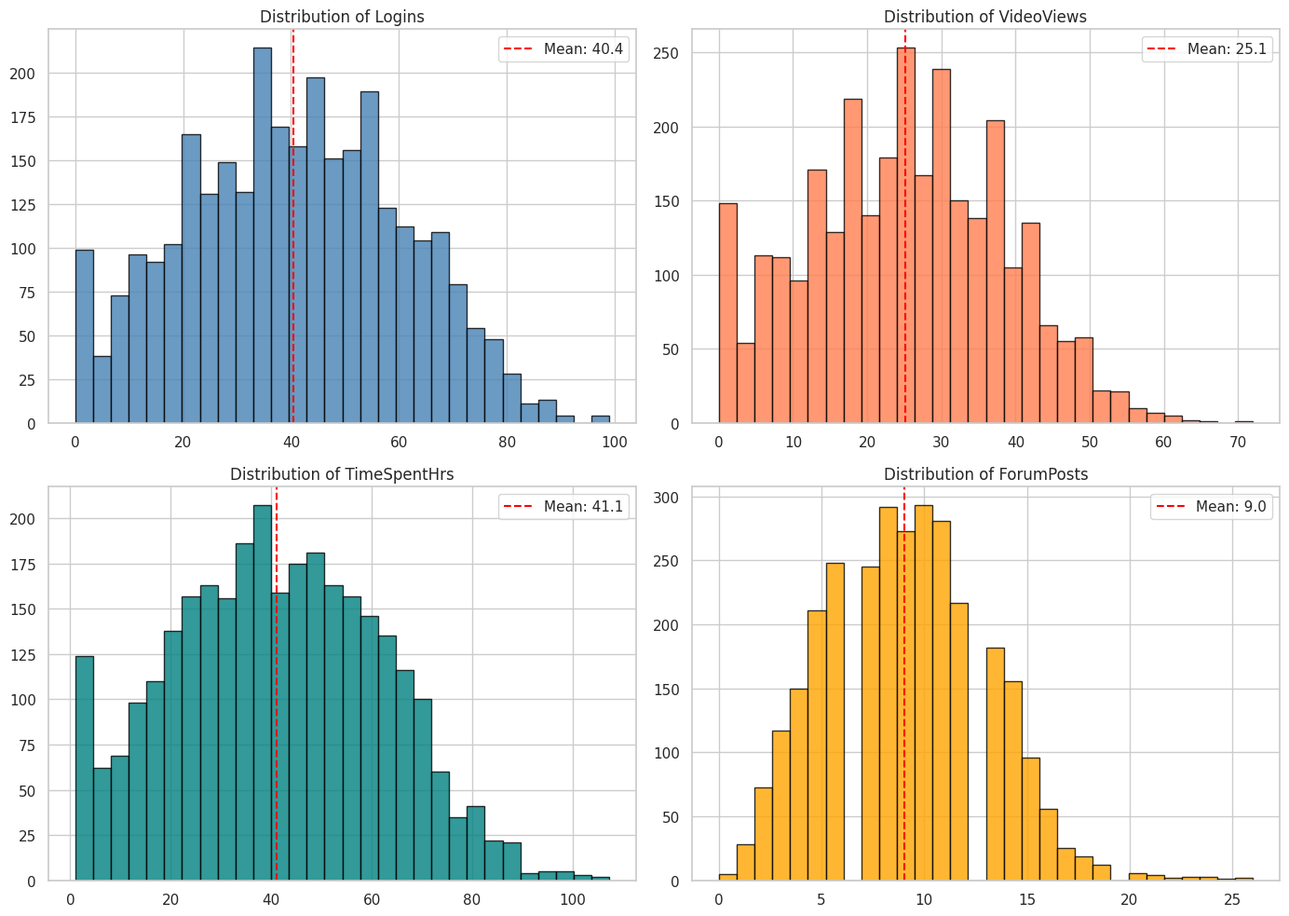
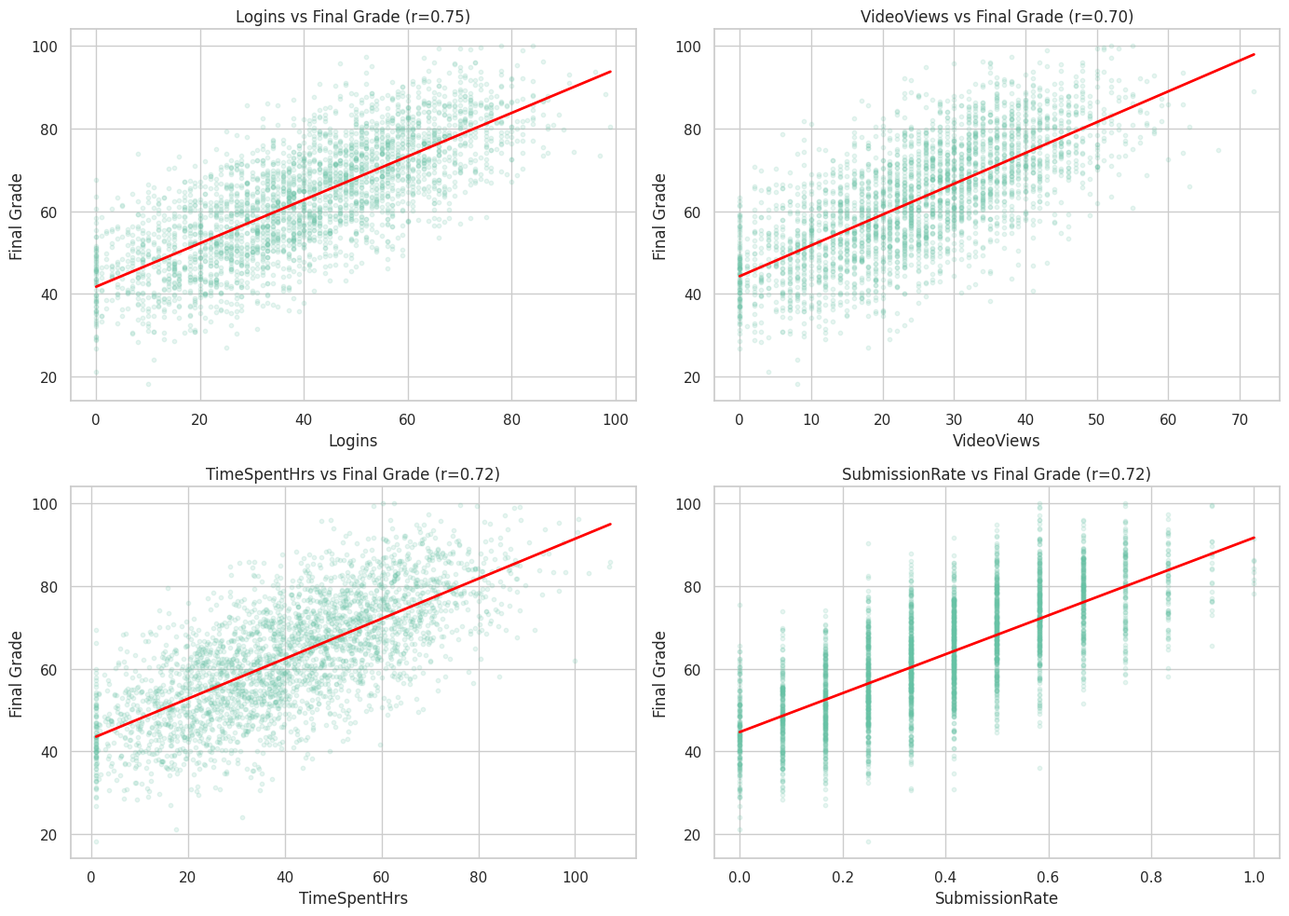
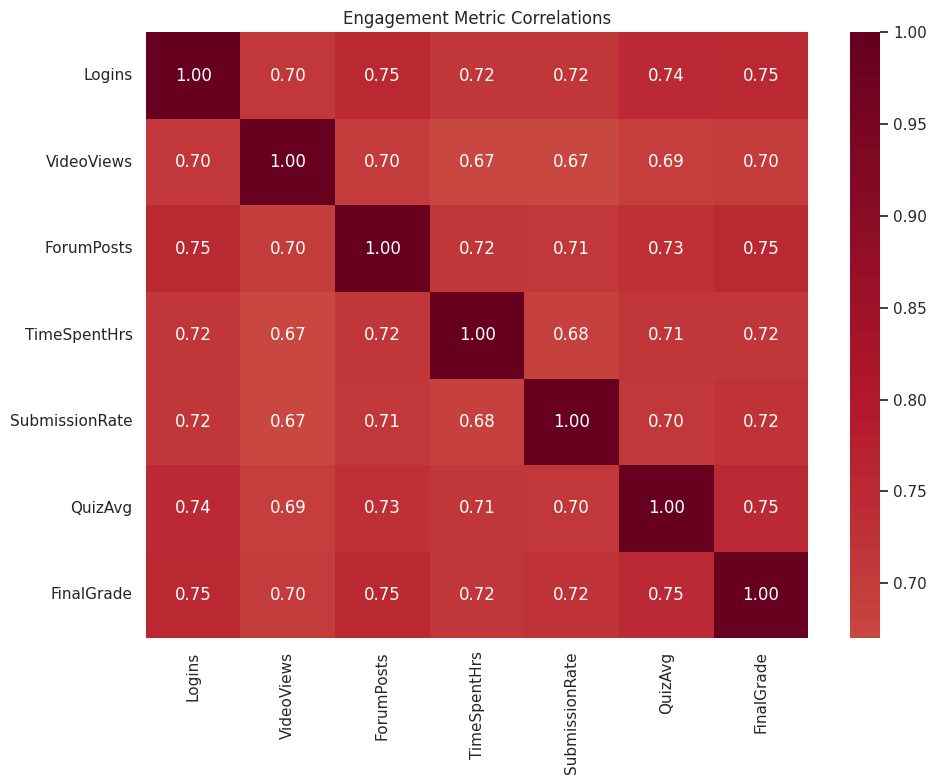
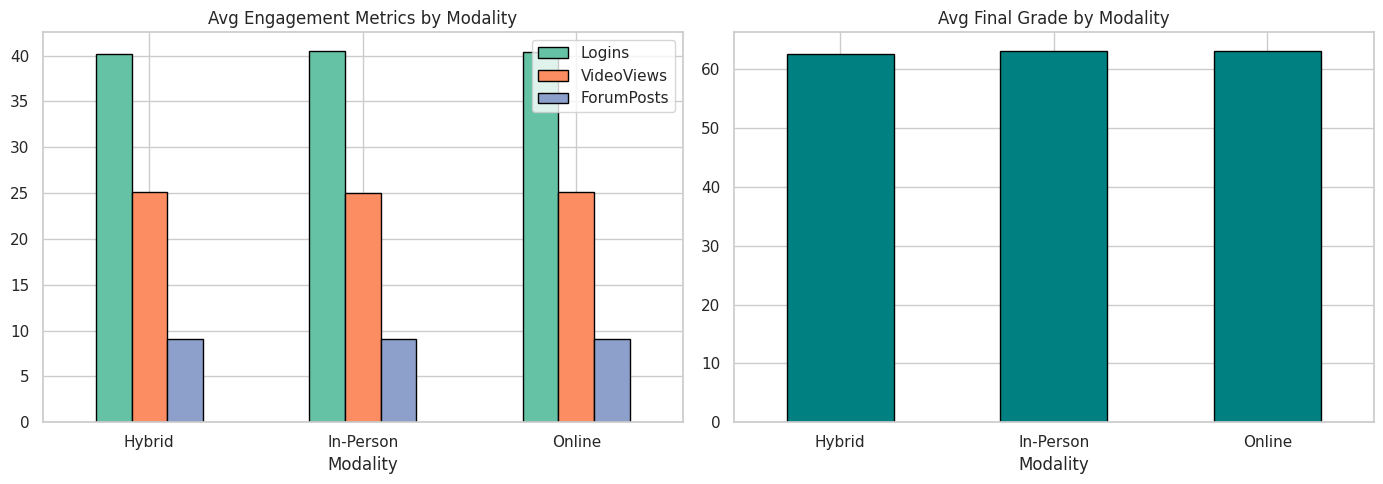
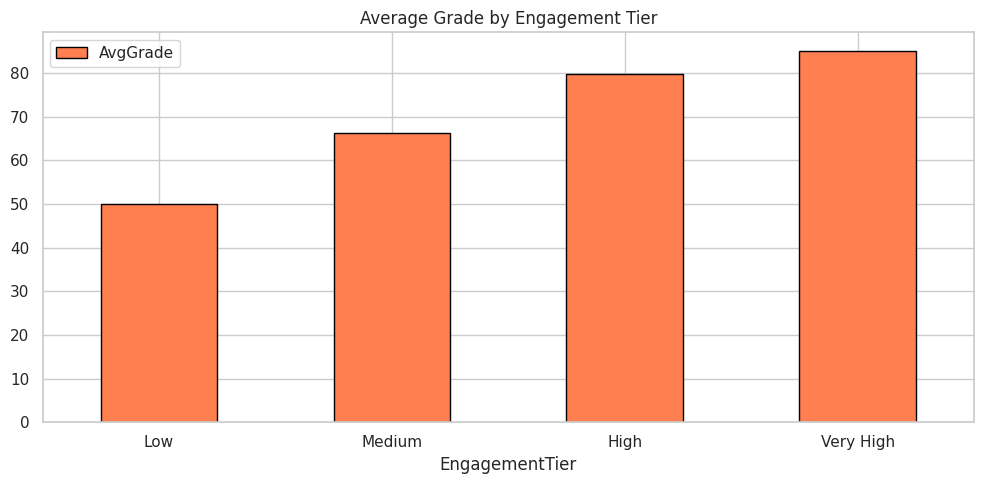
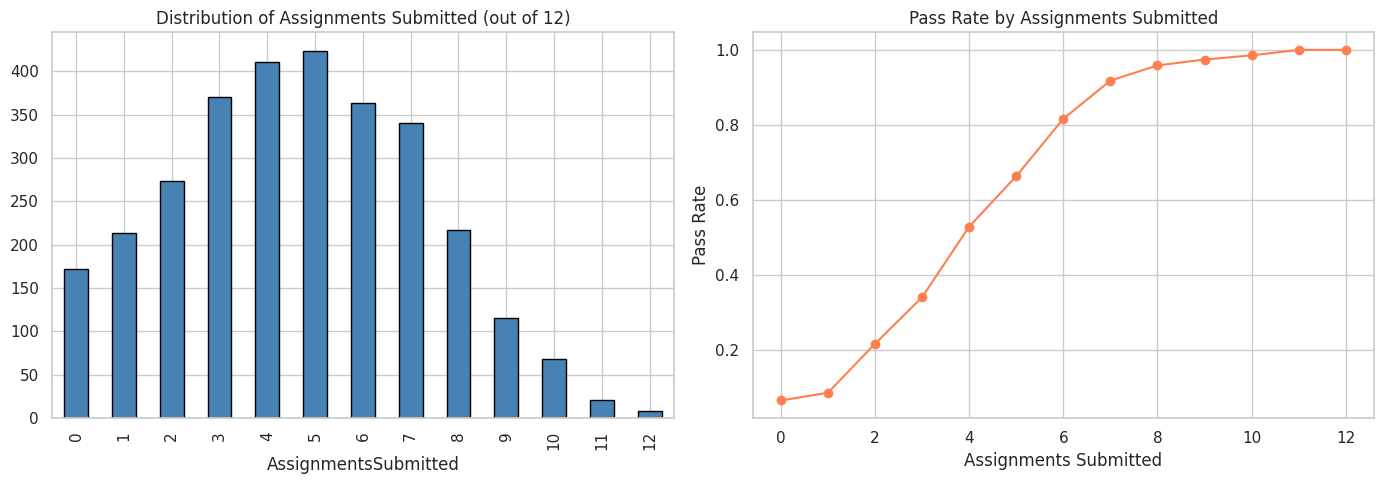

Generate these figures, in order, with matplotlib:
import warnings
warnings.filterwarnings('ignore')
import matplotlib
matplotlib.use('Agg')

import numpy as np
import pandas as pd
import matplotlib.pyplot as plt
import seaborn as sns
sns.set_theme(style='whitegrid', palette='Set2')
np.random.seed(42)
print('Imports OK')

import os
SAVE_DIR = os.path.dirname(os.path.abspath('__file__'))
print(f'Save dir: {SAVE_DIR}')

np.random.seed(42)
n = 3000
# Base engagement level drives all metrics
engagement_base = np.clip(np.random.beta(2, 2, n), 0, 1)

logins = np.clip((engagement_base * 80 + np.random.normal(0, 10, n)).astype(int), 0, 120)
video_views = np.clip((engagement_base * 50 + np.random.normal(0, 8, n)).astype(int), 0, 80)
assignments_submitted = np.clip((engagement_base * 10 + np.random.normal(0, 1.5, n)).astype(int), 0, 12)
assignments_total = 12
forum_posts = np.clip((engagement_base * 15 + np.random.exponential(2, n)).astype(int), 0, 40)
quiz_avg = np.clip(engagement_base * 60 + 30 + np.random.normal(0, 8, n), 0, 100).round(1)
time_spent_hrs = np.clip(engagement_base * 80 + np.random.normal(0, 12, n), 1, 120).round(1)
final_grade = np.clip(engagement_base * 55 + 35 + np.random.normal(0, 7, n), 0, 100).round(1)

course = np.random.choice(['Intro CS', 'Statistics', 'Marketing', 'Biology', 'Psychology'], n, p=[0.22, 0.20, 0.18, 0.22, 0.18])
term = np.random.choice(['Fall 2023', 'Spring 2024'], n, p=[0.52, 0.48])
modality = np.random.choice(['Online', 'Hybrid', 'In-Person'], n, p=[0.40, 0.30, 0.30])

df = pd.DataFrame({
    'StudentID': [f'S{i:05d}' for i in range(n)],
    'Course': course, 'Term': term, 'Modality': modality,
    'Logins': logins, 'VideoViews': video_views,
    'AssignmentsSubmitted': assignments_submitted, 'AssignmentsTotal': assignments_total,
    'ForumPosts': forum_posts, 'QuizAvg': quiz_avg,
    'TimeSpentHrs': time_spent_hrs, 'FinalGrade': final_grade
})
df['SubmissionRate'] = (df['AssignmentsSubmitted'] / df['AssignmentsTotal']).round(3)
df['Passed'] = df['FinalGrade'] >= 60
print(f'Dataset: {df.shape}')
print(f'Pass rate: {df["Passed"].mean():.1%}')
df.head()

print(f'Missing values: {df.isnull().sum().sum()}')
print(f'\nEngagement stats:')
for col in ['Logins', 'VideoViews', 'ForumPosts', 'TimeSpentHrs']:
    print(f'  {col}: mean={df[col].mean():.1f}, median={df[col].median():.1f}')

fig, axes = plt.subplots(2, 2, figsize=(14, 10))
for ax, col, color in zip(axes.flat, ['Logins', 'VideoViews', 'TimeSpentHrs', 'ForumPosts'],
                            ['steelblue', 'coral', 'teal', 'orange']):
    df[col].hist(bins=30, ax=ax, edgecolor='black', color=color, alpha=0.8)
    ax.set_title(f'Distribution of {col}')
    ax.axvline(df[col].mean(), color='red', linestyle='--', label=f'Mean: {df[col].mean():.1f}')
    ax.legend()
plt.tight_layout()
plt.savefig(os.path.join(SAVE_DIR, 'engagement_distributions.png'), dpi=100, bbox_inches='tight')
plt.show()

fig, axes = plt.subplots(2, 2, figsize=(14, 10))
for ax, col in zip(axes.flat, ['Logins', 'VideoViews', 'TimeSpentHrs', 'SubmissionRate']):
    ax.scatter(df[col], df['FinalGrade'], alpha=0.15, s=10)
    z = np.polyfit(df[col], df['FinalGrade'], 1)
    ax.plot(np.sort(df[col]), np.polyval(z, np.sort(df[col])), 'r-', lw=2)
    r = df[col].corr(df['FinalGrade'])
    ax.set_title(f'{col} vs Final Grade (r={r:.2f})')
    ax.set_xlabel(col)
    ax.set_ylabel('Final Grade')
plt.tight_layout()
plt.savefig(os.path.join(SAVE_DIR, 'engagement_vs_grade.png'), dpi=100, bbox_inches='tight')
plt.show()

corr_cols = ['Logins', 'VideoViews', 'ForumPosts', 'TimeSpentHrs', 'SubmissionRate', 'QuizAvg', 'FinalGrade']
fig, ax = plt.subplots(figsize=(10, 8))
sns.heatmap(df[corr_cols].corr(), annot=True, fmt='.2f', cmap='RdBu_r', center=0, ax=ax)
ax.set_title('Engagement Metric Correlations')
plt.tight_layout()
plt.savefig(os.path.join(SAVE_DIR, 'correlation_matrix.png'), dpi=100, bbox_inches='tight')
plt.show()

fig, axes = plt.subplots(1, 2, figsize=(14, 5))
mod_engagement = df.groupby('Modality')[['Logins', 'VideoViews', 'ForumPosts']].mean()
mod_engagement.plot.bar(ax=axes[0], edgecolor='black')
axes[0].set_title('Avg Engagement Metrics by Modality')
axes[0].tick_params(axis='x', rotation=0)
mod_grade = df.groupby('Modality')['FinalGrade'].mean()
mod_grade.plot.bar(ax=axes[1], edgecolor='black', color='teal')
axes[1].set_title('Avg Final Grade by Modality')
axes[1].tick_params(axis='x', rotation=0)
plt.tight_layout()
plt.savefig(os.path.join(SAVE_DIR, 'modality_engagement.png'), dpi=100, bbox_inches='tight')
plt.show()

# Create engagement tiers based on composite score
df['EngagementScore'] = (
    df['Logins'] / df['Logins'].max() * 0.25 +
    df['VideoViews'] / df['VideoViews'].max() * 0.25 +
    df['SubmissionRate'] * 0.30 +
    df['ForumPosts'] / df['ForumPosts'].max() * 0.20
).round(3)
df['EngagementTier'] = pd.cut(df['EngagementScore'], bins=[0, 0.3, 0.55, 0.75, 1.0],
                                labels=['Low', 'Medium', 'High', 'Very High'])
tier_stats = df.groupby('EngagementTier', observed=True).agg(
    Count=('StudentID', 'count'),
    AvgGrade=('FinalGrade', 'mean'),
    PassRate=('Passed', 'mean')
).round(2)
print('Engagement Tier Summary:')
print(tier_stats)

fig, ax = plt.subplots(figsize=(10, 5))
tier_stats[['AvgGrade']].plot.bar(ax=ax, edgecolor='black', color='coral')
ax.set_title('Average Grade by Engagement Tier')
ax.tick_params(axis='x', rotation=0)
plt.tight_layout()
plt.savefig(os.path.join(SAVE_DIR, 'engagement_tiers.png'), dpi=100, bbox_inches='tight')
plt.show()

fig, axes = plt.subplots(1, 2, figsize=(14, 5))
df['AssignmentsSubmitted'].value_counts().sort_index().plot.bar(ax=axes[0], edgecolor='black', color='steelblue')
axes[0].set_title('Distribution of Assignments Submitted (out of 12)')
pass_by_sub = df.groupby('AssignmentsSubmitted')['Passed'].mean()
pass_by_sub.plot(ax=axes[1], marker='o', color='coral')
axes[1].set_title('Pass Rate by Assignments Submitted')
axes[1].set_xlabel('Assignments Submitted')
axes[1].set_ylabel('Pass Rate')
plt.tight_layout()
plt.savefig(os.path.join(SAVE_DIR, 'assignment_patterns.png'), dpi=100, bbox_inches='tight')
plt.show()
